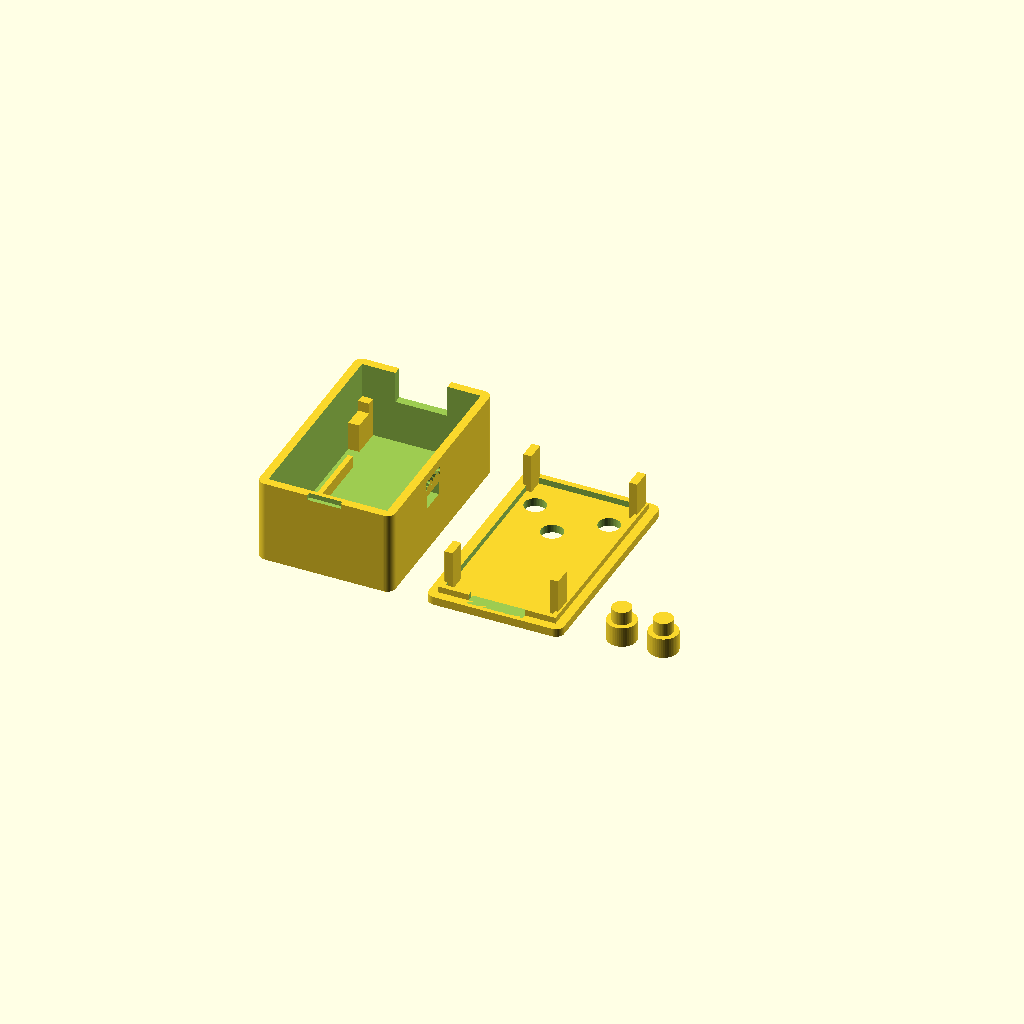
Cell 1: the model at its default parameters.
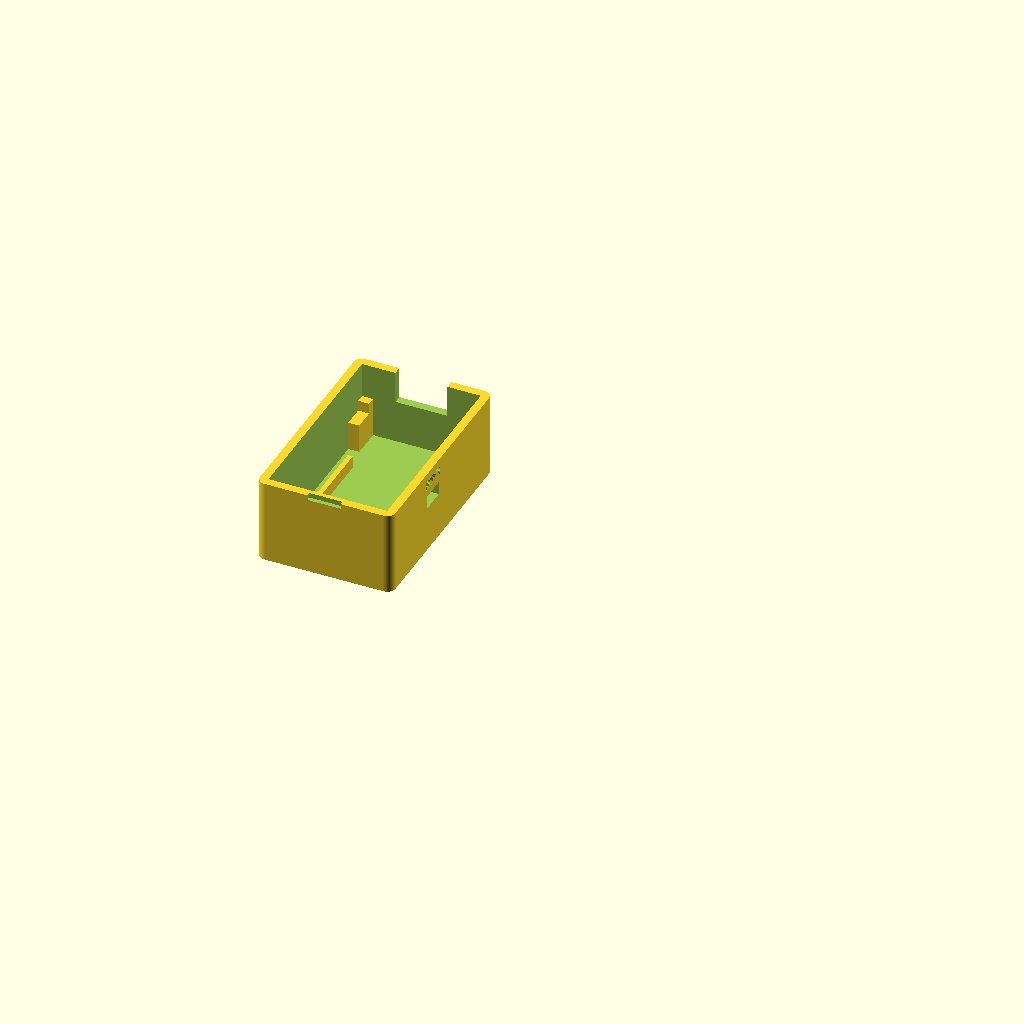
Cell 2: part = "base" (everything else at default).
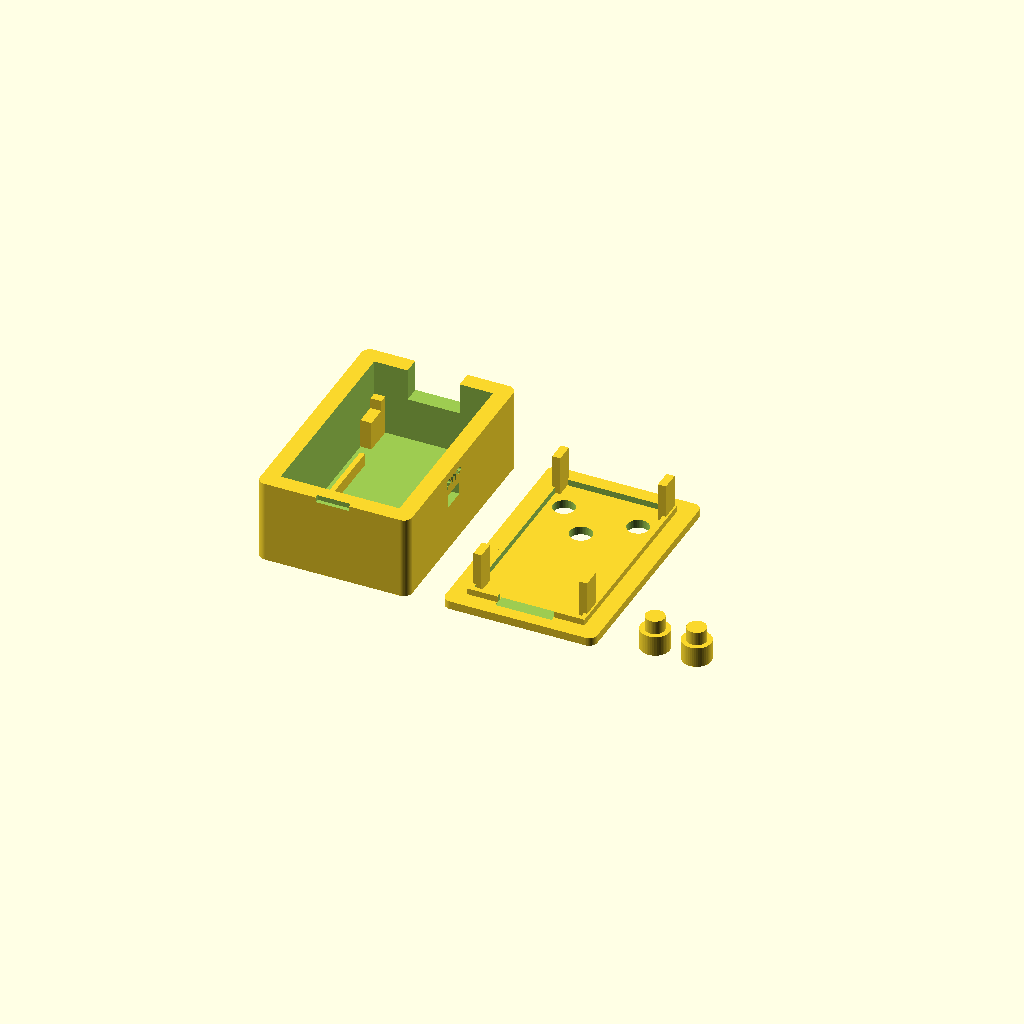
Cell 3: wall = 4 (everything else at default).
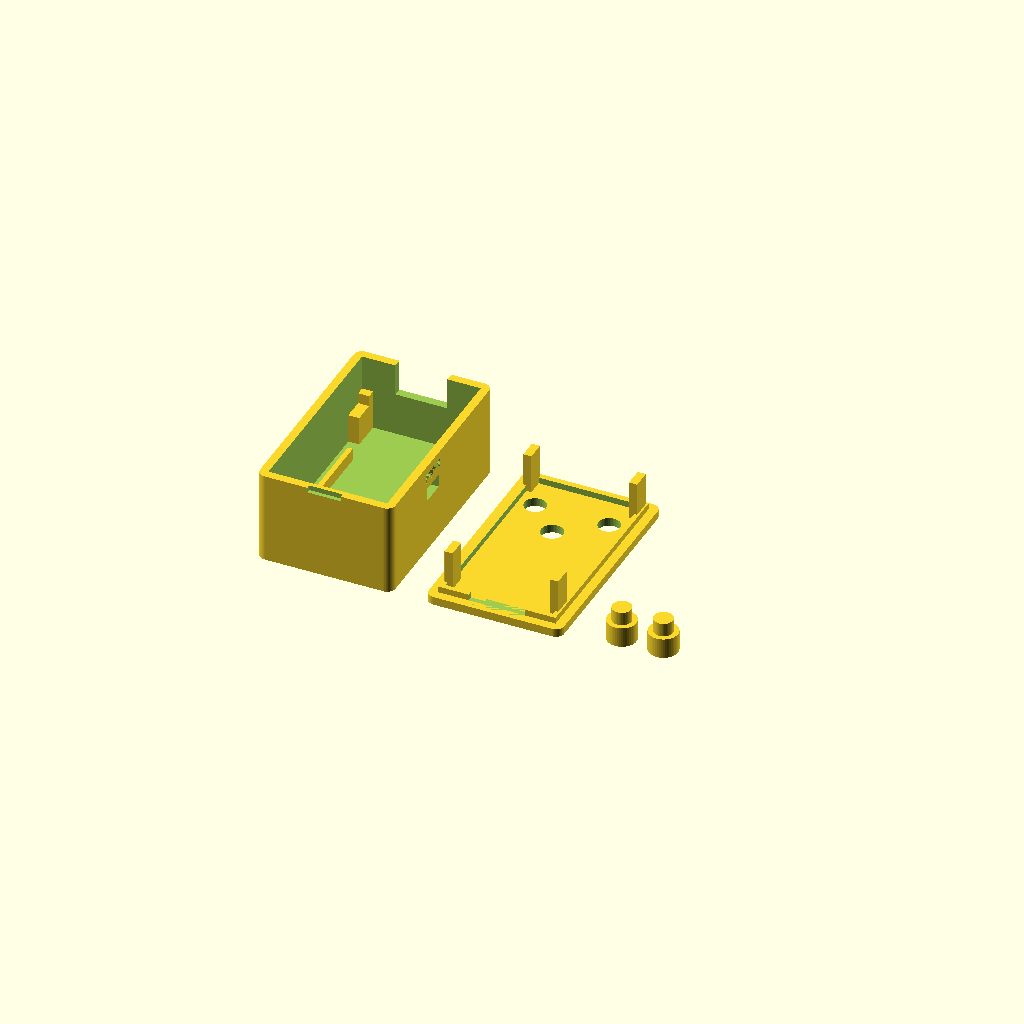
Cell 4: floor_t = 4 (everything else at default).
All cells are drawn from one camera (rotation 55°, 0°, 25°, orthographic, colour scheme Cornfield), so only the parameter changes between them.
OpenSCAD source file hardware/t1/t1-enclosure.scad:
// Trillium T1 enclosure: base, lid and two button caps (3D printed)
// ---------------------------------------------------------------------
// Parametric OpenSCAD source. Open in OpenSCAD 2021.01 or later, choose
// `part` in the Customizer, render (F6) and export STL.
// Geometry follows hardware/tools/mech_params.py (class T1); the drawing
// t1-enclosure-drawing.svg is generated from the same numbers.
//
// Coordinates: origin at the outer -X/-Y/bottom corner of the base.
// +X = right side (SW1 power switch), +Y = USB-C end, +Z = up.
// Board coordinates (bx, by) are measured on the perfboard from its
// top-left corner, component side, USB-C at the top (see layout drawing).
//
// Licence: GPL-3.0-only (see repository LICENSE).

/* [Output] */
part = "all"; // [all, base, lid, caps, assembly]

/* [Shell] */
wall      = 2.0;   // side wall thickness
floor_t   = 2.0;   // base floor thickness
lid_t     = 2.0;   // lid plate thickness (also sets the cap length)
corner_r  = 2.0;   // outer corner radius
clr       = 0.3;   // board edge to inner wall
lip_h     = 1.5;   // lid lip depth
lip_t     = 1.2;   // lid lip thickness
lip_clr   = 0.15;  // lid lip to wall clearance (press fit: 0.1-0.2)

/* [Contents] */
cell_t    = 5.0;   // LiPo thickness (502030)
cell_w    = 20.0;  // LiPo width  (across X)
cell_l    = 30.0;  // LiPo length (along Y)
batt_gap  = 2.0;   // cell top to board underside (foam + trimmed leads)
comp_clr  = 9.5;   // board top to lid underside (tallest part: LED on standoff)
tact_h    = 4.3;   // tactile switch height (Omron B3F-1000)
cap_gap   = 0.3;   // cap shoulder to lid underside
cap_proud = 1.0;   // cap above lid top

/* [Openings] */
usb_w     = 12.5;  // USB-C opening (fits common plug overmoulds)
usb_h     = 7.0;
sw1_l     = 6.0;   // power-switch slot length (along Y)
sw1_h     = 3.2;
led_d     = 5.3;
btn_d     = 5.2;
cap_big_d = 7.0;
cap_stem_d= 4.6;
aux_hole  = false; // hole in the -Y wall for J3 external-button wires
label     = true;  // debossed text on the lid

$fn = 48;

// ---- fixed board geometry (hardware/tools/hw_model.py) ----
pitch      = 2.54;
board_w    = 11 * pitch;          // 27.94
board_l    = 18 * pitch;          // 45.72
board_t    = 1.6;
usb_setback= 2.21;                // board top edge to USB-C face
usb_z      = 5.3;                 // USB-C centre above board top
xiao_cx    = 13.97;               // XIAO centre across the board
led_b      = [12.70, 29.21];      // D1 centre (board coords)
sw2_b      = [ 5.08, 36.83];      // SW2 centre
sw3_b      = [22.86, 36.83];      // SW3 centre
sw1_by     = 26.67;               // SW1 centre row
sw1_z      = 2.0;                 // SW1 actuator centre above board top
j3_bx      = 13.97;
// corner zones [x0, y0, x1, y1] in board coords: keep-out, used for support
zones = [[0, 0, 2.54, 5.08], [25.40, 0, 27.94, 5.08],
         [0, 40.64, 2.54, 45.72], [25.40, 40.64, 27.94, 45.72]];

// ---- derived ----
in_x      = board_w + 2 * clr;
in_y      = usb_setback + board_l + clr;
out_x     = in_x + 2 * wall;
out_y     = in_y + 2 * wall;
board_z0  = floor_t + cell_t + batt_gap;
board_top = board_z0 + board_t;
lid_under = board_top + comp_clr;      // = top of the base walls
out_z     = lid_under + lid_t;
cap_big_h = lid_under - cap_gap - (board_top + tact_h);
cap_stem_h= cap_gap + lid_t + cap_proud;

function X(bx) = wall + clr + bx;
function Y(by) = wall + in_y - (usb_setback + by);

echo(str("T1 outside: ", out_x, " x ", out_y, " x ", out_z, " mm"));
echo(str("LED standoff above board: ", out_z - 8.6 - board_top, " mm"));

module rbox(x, y, z, r) {
    hull() for (i = [r, x - r], j = [r, y - r]) translate([i, j, 0]) cylinder(r = r, h = z);
}

// board-coordinate rectangle -> enclosure footprint
module zone_block(z, z0, z1, grow = 0, to_wall_x = false, to_wall_y = false) {
    x0 = X(z[0]) + 0.2 - grow;  x1 = X(z[2]) - 0.2 + grow;
    ya = Y(z[3]) + 0.2 - grow;  yb = Y(z[1]) - 0.2 + grow;
    xl = to_wall_x ? (z[0] < 1 ? wall - 0.01 : x0) : x0;
    xr = to_wall_x ? (z[0] < 1 ? x1 : out_x - wall + 0.01) : x1;
    yl = to_wall_y ? (z[1] > 1 ? wall - 0.01 : ya) : ya;
    yr = to_wall_y ? (z[1] > 1 ? yb : out_y - wall + 0.01) : yb;
    translate([xl, yl, z0]) cube([xr - xl, yr - yl, z1 - z0]);
}

// --------------------------------------------------------------- base
module base() {
    difference() {
        union() {
            difference() {
                rbox(out_x, out_y, lid_under, corner_r);
                translate([wall, wall, floor_t]) cube([in_x, in_y, lid_under]);
            }
            // board supports at the four corner zones, tied to the walls
            for (z = zones) zone_block(z, floor_t - 0.01, board_z0, 0, true, true);
            // stops in front of the board's top edge (USB end), outside the XIAO
            for (z = [zones[0], zones[1]])
                translate([X(z[0]) + 0.2 - (z[0] < 1 ? clr + 0.2 : 0), Y(0) + 0.2, floor_t - 0.01])
                    cube([X(z[2]) - X(z[0]) - 0.4 + clr + 0.2, out_y - wall - Y(0) - 0.2 + 0.01,
                          board_top + 1.0 - floor_t]);
            // cell locating ribs (cell long axis along Y)
            cy = Y(board_l / 2);
            for (s = [-1, 1])
                translate([out_x / 2 + s * (cell_w / 2 + 0.4) - (s < 0 ? 1.2 : 0), cy - 12, floor_t - 0.01])
                    cube([1.2, 24, 3]);
        }
        // USB-C opening, +Y wall: a U-notch open to the top; the lid plate closes it
        // (a closed window would leave a fragile strip of wall under the lid)
        translate([X(xiao_cx) - usb_w / 2, out_y - wall - 1, board_top + usb_z - usb_h / 2])
            cube([usb_w, wall + 2, lid_under - (board_top + usb_z - usb_h / 2) + 1]);
        // power switch slot, +X wall
        translate([out_x - wall - 1, Y(sw1_by) - sw1_l / 2, board_top + sw1_z - sw1_h / 2])
            cube([wall + 2, sw1_l, sw1_h]);
        // pry notch for the lid, -Y wall
        translate([out_x / 2 - 4, -0.01, lid_under - 1.2]) cube([8, 1.0, 1.3]);
        if (aux_hole)
            translate([X(j3_bx), -1, board_top + 3]) rotate([-90, 0, 0]) cylinder(d = 4, h = wall + 2);
        // "PWR" next to the switch slot
        if (label)
            translate([out_x - 0.5, Y(sw1_by), board_top + sw1_z + 3.2]) rotate([90, 0, 90])
                linear_extrude(1) text("PWR", size = 2.4, halign = "center", valign = "bottom",
                                       font = "Liberation Sans:style=Bold");
    }
}

// ---------------------------------------------------------------- lid
// Modelled in assembly position (plate from lid_under to out_z).
module lid() {
    difference() {
        union() {
            translate([0, 0, lid_under]) rbox(out_x, out_y, lid_t, corner_r);
            // lip
            translate([0, 0, lid_under - lip_h]) difference() {
                translate([wall + lip_clr, wall + lip_clr, 0])
                    cube([in_x - 2 * lip_clr, in_y - 2 * lip_clr, lip_h + 0.01]);
                translate([wall + lip_clr + lip_t, wall + lip_clr + lip_t, -1])
                    cube([in_x - 2 * lip_clr - 2 * lip_t, in_y - 2 * lip_clr - 2 * lip_t, lip_h + 2]);
            }
            // clamp posts down to the board's corner zones
            for (z = zones) zone_block(z, board_top, lid_under + 0.01, -0.1);
        }
        // LED and button holes
        translate([X(led_b[0]), Y(led_b[1]), lid_under - 5]) cylinder(d = led_d, h = 10);
        for (b = [sw2_b, sw3_b]) translate([X(b[0]), Y(b[1]), lid_under - 5]) cylinder(d = btn_d, h = 10);
        // lip notch over the USB opening
        translate([X(xiao_cx) - usb_w / 2 - 0.5, out_y - wall - lip_t - 1, lid_under - lip_h - 1])
            cube([usb_w + 1, lip_t + 2, lip_h + 1]);
        if (label) {
            translate([out_x / 2, Y(9), out_z - 0.6]) linear_extrude(1)
                text("TRILLIUM", size = 3.2, halign = "center", valign = "center",
                     font = "Liberation Sans:style=Bold");
            translate([out_x / 2, Y(16), out_z - 0.6]) linear_extrude(1)
                text("T1", size = 3.0, halign = "center", valign = "center", font = "Liberation Sans");
            translate([X(sw2_b[0]), Y(sw2_b[1]) - 5.6, out_z - 0.6]) linear_extrude(1)
                text("A", size = 2.6, halign = "center", valign = "center", font = "Liberation Sans:style=Bold");
            translate([X(sw3_b[0]), Y(sw3_b[1]) - 5.6, out_z - 0.6]) linear_extrude(1)
                text("B", size = 2.6, halign = "center", valign = "center", font = "Liberation Sans:style=Bold");
        }
    }
}

// --------------------------------------------------------------- caps
module cap() {
    cylinder(d = cap_big_d, h = cap_big_h);
    translate([0, 0, cap_big_h - 0.01]) cylinder(d = cap_stem_d, h = cap_stem_h);
}

// ------------------------------------------------------------- output
if (part == "base") base();
if (part == "lid")  translate([0, out_y, out_z]) rotate([180, 0, 0]) lid();   // print plate-down
if (part == "caps") for (i = [0, 1]) translate([i * 10, 0, 0]) cap();
if (part == "all") {
    base();
    translate([out_x + 8, out_y, out_z]) rotate([180, 0, 0]) lid();
    for (i = [0, 1]) translate([2 * out_x + 20 + i * 10, 6, 0]) cap();
}
if (part == "assembly") {
    base();
    color("SteelBlue", 0.5) lid();
    for (b = [sw2_b, sw3_b]) translate([X(b[0]), Y(b[1]), board_top + tact_h]) color("Gold") cap();
    color("Green", 0.6) translate([X(0), Y(board_l), board_z0]) cube([board_w, board_l, board_t]);
    color("Silver", 0.6) translate([out_x / 2 - cell_w / 2, Y(board_l / 2) - cell_l / 2, floor_t])
        cube([cell_w, cell_l, cell_t]);
}
Parameter table extracted from the source (name, type, default, range or options):
part: string, default "all", options "all", "base", "lid", "caps", "assembly"
wall: number, default 2
floor_t: number, default 2
lid_t: number, default 2
corner_r: number, default 2
clr: number, default 0.3
lip_h: number, default 1.5
lip_t: number, default 1.2
lip_clr: number, default 0.15
cell_t: number, default 5
cell_w: number, default 20
cell_l: number, default 30
batt_gap: number, default 2
comp_clr: number, default 9.5
tact_h: number, default 4.3
cap_gap: number, default 0.3
cap_proud: number, default 1
usb_w: number, default 12.5
usb_h: number, default 7
sw1_l: number, default 6
sw1_h: number, default 3.2
led_d: number, default 5.3
btn_d: number, default 5.2
cap_big_d: number, default 7
cap_stem_d: number, default 4.6
aux_hole: bool, default false
label: bool, default true
pitch: number, default 2.54
board_t: number, default 1.6
usb_setback: number, default 2.21
usb_z: number, default 5.3
xiao_cx: number, default 13.97
led_b: vector, default [12.7, 29.21]
sw2_b: vector, default [5.08, 36.83]
sw3_b: vector, default [22.86, 36.83]
sw1_by: number, default 26.67
sw1_z: number, default 2
j3_bx: number, default 13.97
